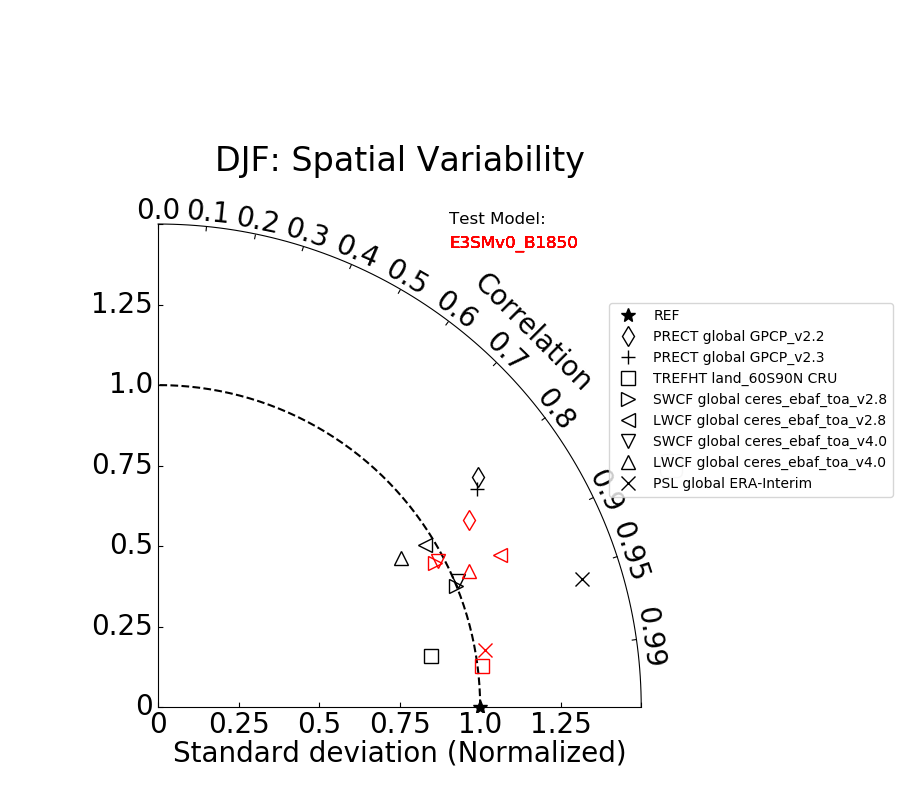

Data behind this chart, as committed beside it:
Variables, Test_STD, Ref._STD, Correlation
PRECT global GPCP_v2.2, 2.844, 2.326, 0.812
PRECT global GPCP_v2.3, 2.844, 2.369, 0.825
TREFHT land_60S90N CRU, 17.26, 20.01, 0.983
SWCF global ceres_ebaf_toa_v2.8, 37.79, 37.78, 0.926
LWCF global ceres_ebaf_toa_v2.8, 14.2, 14.66, 0.855
SWCF global ceres_ebaf_toa_v4.0, 37.79, 37.37, 0.922
LWCF global ceres_ebaf_toa_v4.0, 14.2, 16.05, 0.852
PSL global ERA-Interim, 11.99, 8.71, 0.957
